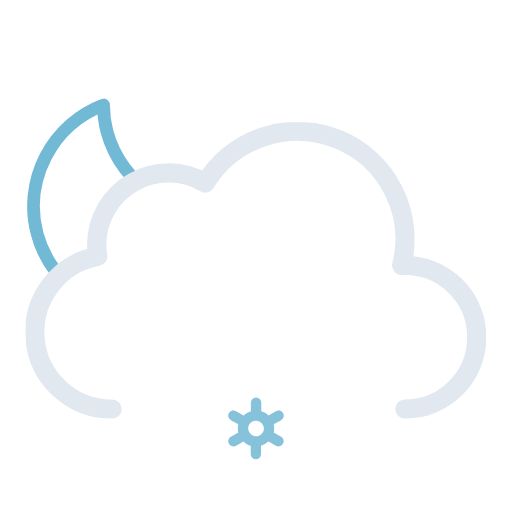
t = 0.00 s
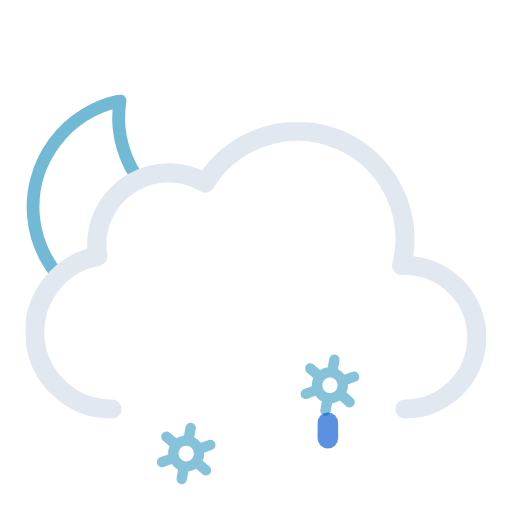
t = 1.17 s
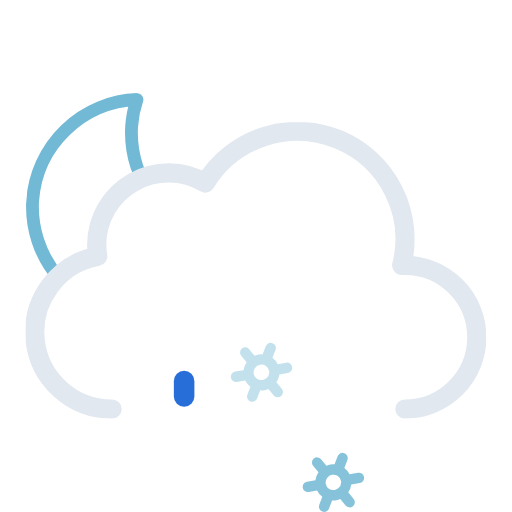
t = 2.34 s
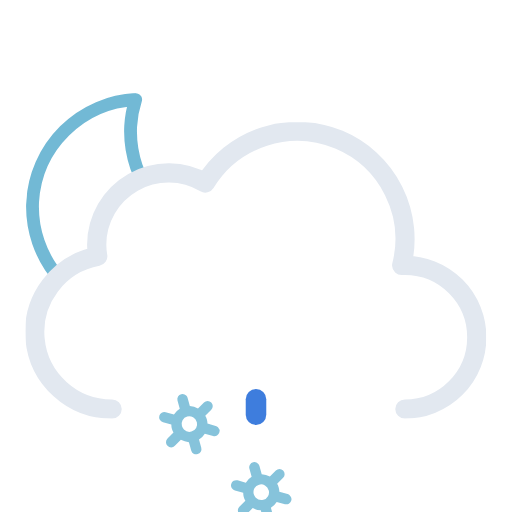
t = 3.75 s
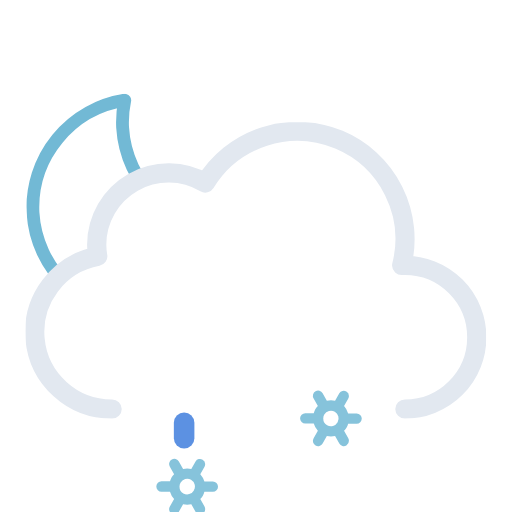
t = 4.50 s
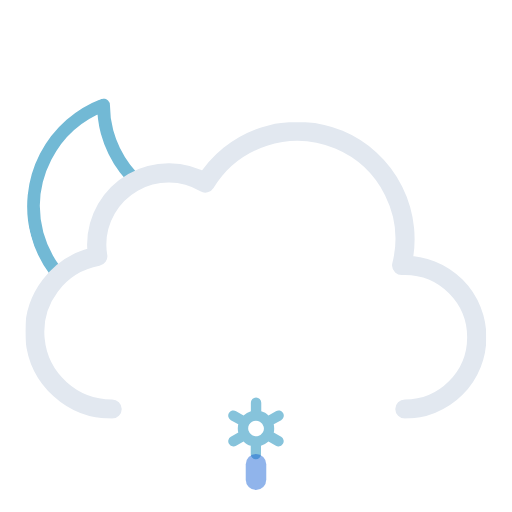
t = 6.00 s

The animated SVG that drew these frames (rendered in a browser with its animation timeline set to each time). Animation: 16 SMIL elements (animate=6,animateTransform=10); one cycle of 6.00 s, repeats indefinitely.

<svg xmlns="http://www.w3.org/2000/svg" xmlns:xlink="http://www.w3.org/1999/xlink" viewBox="56.556 45.306 398.889 398.889"><defs><symbol id="c" viewBox="0 0 178 178"><path fill="none" stroke="#72b9d5" stroke-linecap="round" stroke-linejoin="round" stroke-width="10" d="M163.6 110.4a84.8 84.8 0 01-85.4-84.3A83.3 83.3 0 0181 5 84.7 84.7 0 005 88.7 84.8 84.8 0 0090.4 173a85.2 85.2 0 0082.6-63.1 88 88 0 01-9.4.5Z"/></symbol><symbol id="d" viewBox="0 0 359 231"><path fill="none" stroke="#e2e8f0" stroke-linecap="round" stroke-linejoin="round" stroke-width="15" d="M295.5 223.5a56 56 0 000-112l-2.5.1a83.9 83.9 0 00-153-64.2 56 56 0 00-84.6 48.1 56.6 56.6 0 00.8 9 60 60 0 0011.2 119"/></symbol><symbol id="b" viewBox="0 0 435.5 371.5"><g clip-path="url(#a)"><use xlink:href="#c" width="178" height="178" transform="translate(77 118)"><animateTransform additive="sum" attributeName="transform" dur="6s" repeatCount="indefinite" type="rotate" values="-15 86 86; 9 86 86; -15 86 86"/></use></g><use xlink:href="#d" width="359" height="231" transform="translate(76.5 140.5)"/></symbol><symbol id="f" overflow="visible" viewBox="0 0 155.2 48"><g><path fill="#86c3db" d="m41.2 30.5-5.8-3.3a13.7 13.7 0 000-6.4l5.8-3.3a4 4 0 001.5-5.5 4 4 0 00-5.6-1.5l-5.8 3.3a13.6 13.6 0 00-2.6-2 13.8 13.8 0 00-3-1.2V4a4 4 0 00-8.1 0v6.6a14.3 14.3 0 00-5.7 3.2l-5.8-3.3A4 4 0 00.5 12 4 4 0 002 17.5l5.8 3.3a13.7 13.7 0 000 6.4L2 30.5A4 4 0 00.5 36a4 4 0 003.6 2 4 4 0 002-.5l5.8-3.3a13.6 13.6 0 002.6 2 13.8 13.8 0 003 1.2V44a4 4 0 008 0v-6.6a14.2 14.2 0 005.8-3.2l5.8 3.3a4 4 0 002 .5 4 4 0 003.5-2 4 4 0 00-1.4-5.5Zm-22.6-1.3a6 6 0 01-2.3-8.2 6.1 6.1 0 015.3-3 6.2 6.2 0 013 .8A6 6 0 0127 27a6.1 6.1 0 01-8.3 2.2Z" opacity="0"><animateTransform additive="sum" attributeName="transform" dur="6s" repeatCount="indefinite" type="rotate" values="0 24 24; 360 24 24"/><animate id="t1" attributeName="opacity" begin="0s; t1.end+1s" dur="2s" keyTimes="0; .17; .83; 1" values="0; 1; 1; 0"/></path><animateTransform id="s1" additive="sum" attributeName="transform" begin="0s; s1.end+1s" dur="2s" type="translate" values="0 -36; 0 92;"/></g><g><path fill="#86c3db" d="m97.2 30.5-5.8-3.3a13.7 13.7 0 000-6.4l5.8-3.3a4 4 0 001.5-5.5 4 4 0 00-5.6-1.5l-5.8 3.3a13.6 13.6 0 00-2.6-2 13.8 13.8 0 00-3-1.2V4a4 4 0 00-8.1 0v6.6a14.3 14.3 0 00-5.7 3.2l-5.8-3.3a4 4 0 00-5.6 1.5 4 4 0 001.5 5.5l5.8 3.3a13.7 13.7 0 000 6.4L58 30.5a4 4 0 00-1.5 5.5 4 4 0 003.6 2 4 4 0 002-.5l5.8-3.3a13.6 13.6 0 002.6 2 13.8 13.8 0 003 1.2V44a4 4 0 008 0v-6.6a14.2 14.2 0 005.8-3.2l5.8 3.3a4 4 0 002 .5 4 4 0 003.5-2 4 4 0 00-1.4-5.5Zm-22.6-1.3a6 6 0 01-2.3-8.2 6.1 6.1 0 015.3-3 6.2 6.2 0 013 .8A6 6 0 0183 27a6.1 6.1 0 01-8.3 2.2Z" opacity="0"><animateTransform additive="sum" attributeName="transform" dur="6s" repeatCount="indefinite" type="rotate" values="0 80 24; 360 80 24"/><animate id="t2" attributeName="opacity" begin="-.83s; t2.end+1s" dur="2s" keyTimes="0; .17; .83; 1" values="0; 1; 1; 0"/></path><animateTransform id="s2" additive="sum" attributeName="transform" begin="-.83s; s2.end+1s" dur="2s" type="translate" values="0 -36; 0 92;"/></g><g><path fill="#86c3db" d="m153.2 30.5-5.8-3.3a13.7 13.7 0 000-6.4l5.8-3.3a4 4 0 001.5-5.5 4 4 0 00-5.6-1.5l-5.8 3.3a13.6 13.6 0 00-2.6-2 13.8 13.8 0 00-3-1.2V4a4 4 0 00-8.1 0v6.6a14.3 14.3 0 00-5.7 3.2l-5.8-3.3a4 4 0 00-5.6 1.5 4 4 0 001.5 5.5l5.8 3.3a13.7 13.7 0 000 6.4l-5.8 3.3a4 4 0 00-1.5 5.5 4 4 0 003.6 2 4 4 0 002-.5l5.8-3.3a13.6 13.6 0 002.6 2 13.8 13.8 0 003 1.2V44a4 4 0 008 0v-6.6a14.2 14.2 0 005.8-3.2l5.8 3.3a4 4 0 002 .5 4 4 0 003.5-2 4 4 0 00-1.4-5.5Zm-22.6-1.3a6 6 0 01-2.3-8.2 6.1 6.1 0 015.3-3 6.2 6.2 0 013 .8 6 6 0 012.2 8.2 6.1 6.1 0 01-8.2 2.2Z" opacity="0"><animateTransform additive="sum" attributeName="transform" dur="6s" repeatCount="indefinite" type="rotate" values="0 136 24; 360 136 24"/><animate id="t3" attributeName="opacity" begin=".83s; t3.end+1s" dur="2s" keyTimes="0; .17; .83; 1" values="0; 1; 1; 0"/></path><animateTransform id="s3" additive="sum" attributeName="transform" begin=".83s; s3.end+1s" dur="2s" type="translate" values="0 -36; 0 92;"/></g></symbol><symbol id="e" overflow="visible" viewBox="0 0 155.2 48"><use xlink:href="#f" width="155.2" height="48"/><path fill="#0a5ad4" d="M21.6 38a8 8 0 01-8-8V18a8 8 0 0116 0v12a8 8 0 01-8 8Z" opacity="0"><animateTransform id="x1" additive="sum" attributeName="transform" begin="0s; x1.end+1s" dur="1s" keyTimes="0; .25; 1" type="translate" values="0 -32; 0 -32; 0 120;"/><animate id="y1" attributeName="opacity" begin="0s; y1.end+1s" dur="1s" keyTimes="0; .25; 1" values="0; 1; 0"/></path><path fill="#0a5ad4" d="M77.6 38a8 8 0 01-8-8V18a8 8 0 0116 0v12a8 8 0 01-8 8Z" opacity="0"><animateTransform id="x2" additive="sum" attributeName="transform" begin="1.34s; x2.end+1s" dur="1s" keyTimes="0; .25; 1" type="translate" values="0 -32; 0 -32; 0 120;"/><animate id="y2" attributeName="opacity" begin="1.34s; y2.end+1s" dur="1s" keyTimes="0; .25; 1" values="0; 1; 0"/></path><path fill="#0a5ad4" d="M133.6 38a8 8 0 01-8-8V18a8 8 0 0116 0v12a8 8 0 01-8 8Z" opacity="0"><animateTransform id="x3" additive="sum" attributeName="transform" begin=".67s; x3.end+1s" dur="1s" keyTimes="0; .25; 1" type="translate" values="0 -32; 0 -32; 0 120;"/><animate id="y3" attributeName="opacity" begin=".67s; y3.end+1s" dur="1s" keyTimes="0; .25; 1" values="0; 1; 0"/></path></symbol><clipPath id="a"><path fill="none" d="M288 148a83.8 83.8 0 00-71.4 40 56 56 0 00-84.6 48 56.6 56.6 0 00.8 9A60 60 0 0084 304H0V0h288Z"/></clipPath></defs><use xlink:href="#b" width="435.5" height="371.5"/><use xlink:href="#e" width="155.2" height="48" transform="translate(178.4 338)"/></svg>
